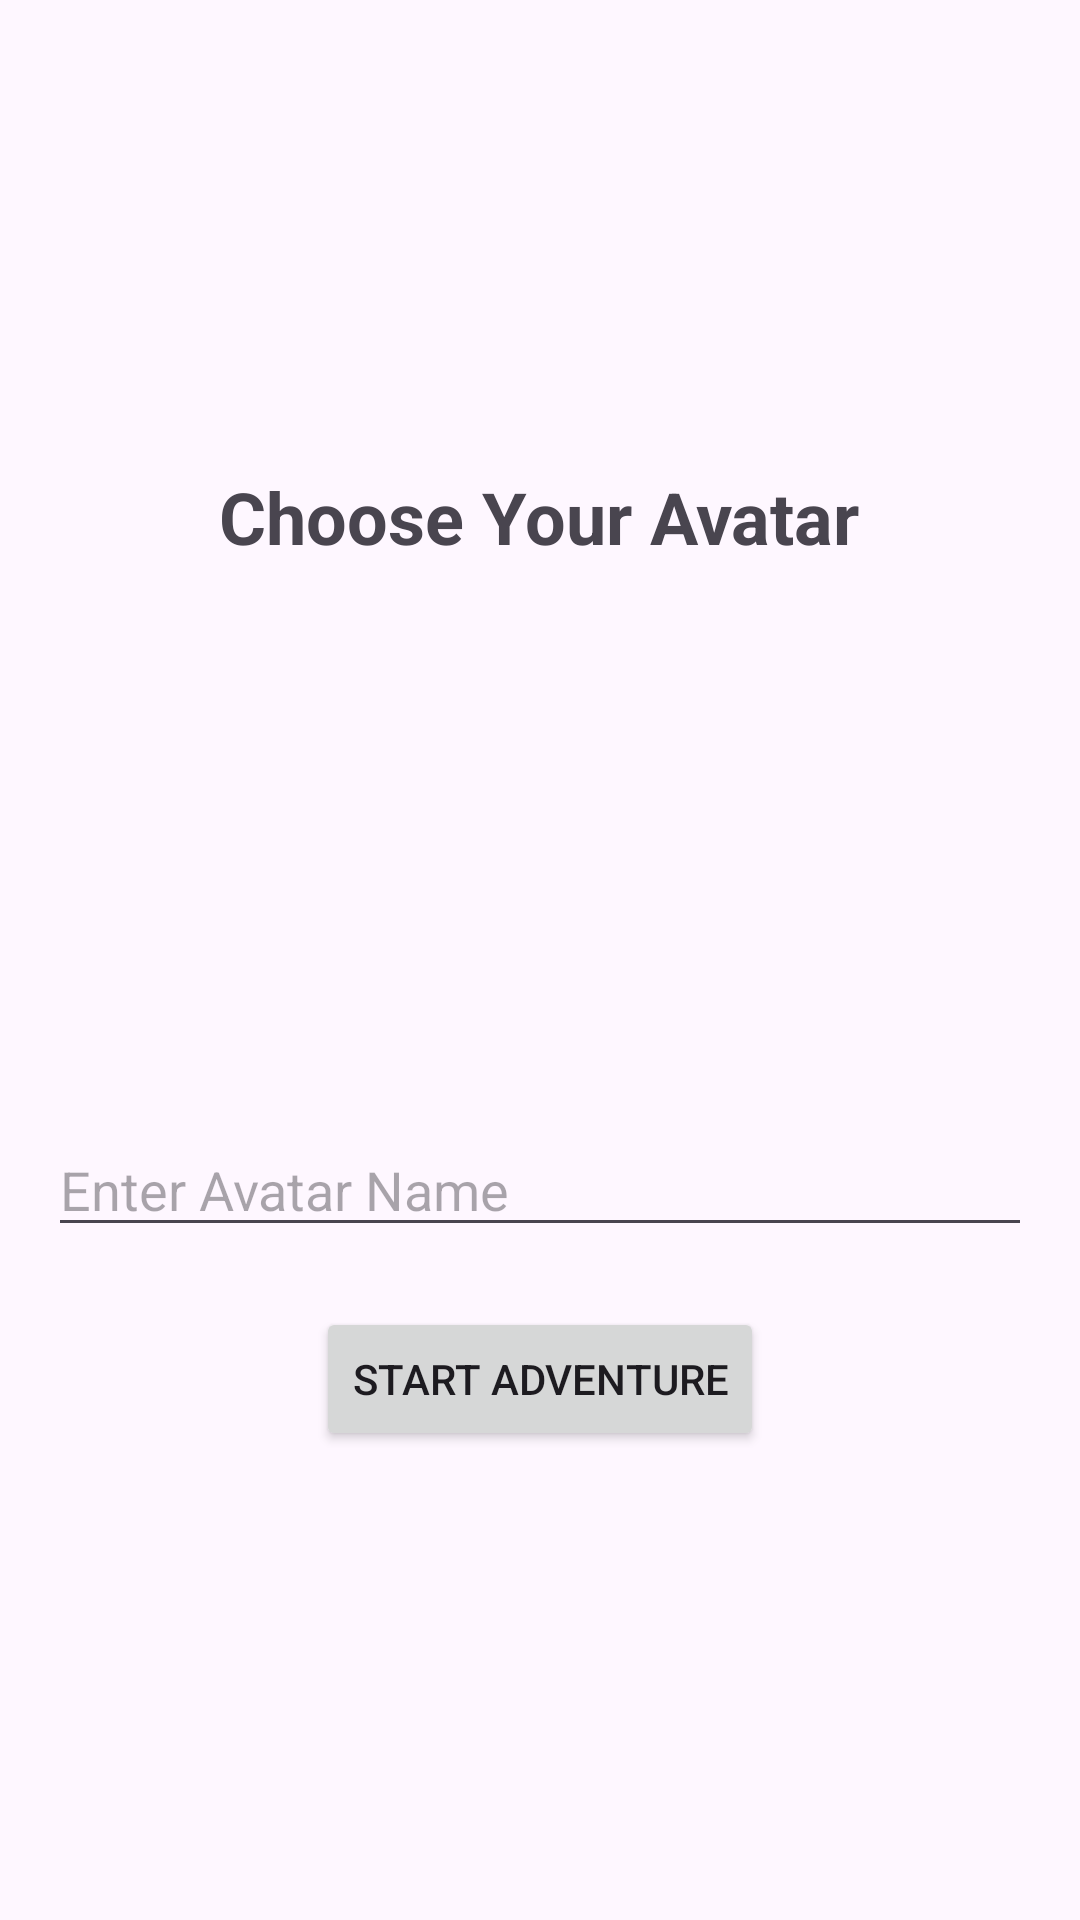

This screen was rendered from an Android layout file. Write that file and the resources it references.
<!-- AndroidManifest.xml: application theme Theme.ChoresMaster -->
<!-- res/layout/activity_character_selection.xml -->
<LinearLayout
    xmlns:android="http://schemas.android.com/apk/res/android"
    android:layout_width="match_parent"
    android:layout_height="match_parent"
    android:orientation="vertical"
    android:padding="16dp"
    android:gravity="center">

    <TextView
        android:text="Choose Your Avatar"
        android:textSize="24sp"
        android:layout_marginBottom="20dp"
        android:textStyle="bold"
        android:layout_width="wrap_content"
        android:layout_height="wrap_content" />

    <LinearLayout
        android:layout_width="match_parent"
        android:layout_height="wrap_content"
        android:orientation="horizontal"
        android:gravity="center"
        android:layout_marginBottom="16dp">

        <ImageView
            android:id="@+id/imageMale"
            android:layout_width="150dp"
            android:layout_height="150dp"
            android:src="@drawable/male_character"
            android:contentDescription="Male Character"
            android:clickable="true"
            android:focusable="true" />

        <ImageView
            android:id="@+id/imageFemale"
            android:layout_width="150dp"
            android:layout_height="150dp"
            android:src="@drawable/female_character"
            android:contentDescription="Female Character"
            android:clickable="true"
            android:focusable="true"
            android:layout_marginStart="20dp" />
    </LinearLayout>

    <EditText
        android:id="@+id/editTextName"
        android:hint="Enter Avatar Name"
        android:layout_width="match_parent"
        android:layout_height="wrap_content"
        android:layout_marginBottom="20dp" />

    <Button
        android:id="@+id/btnStart"
        android:layout_width="wrap_content"
        android:layout_height="48dp"
        android:text="Start Adventure" />
</LinearLayout>
<!-- resources referenced by this layout -->
<resources>
  <style name="Theme.ChoresMaster" parent="Base.Theme.ChoresMaster" />
  <style name="Base.Theme.ChoresMaster" parent="Theme.Material3.DayNight.NoActionBar">
          
          
      </style>
</resources>
